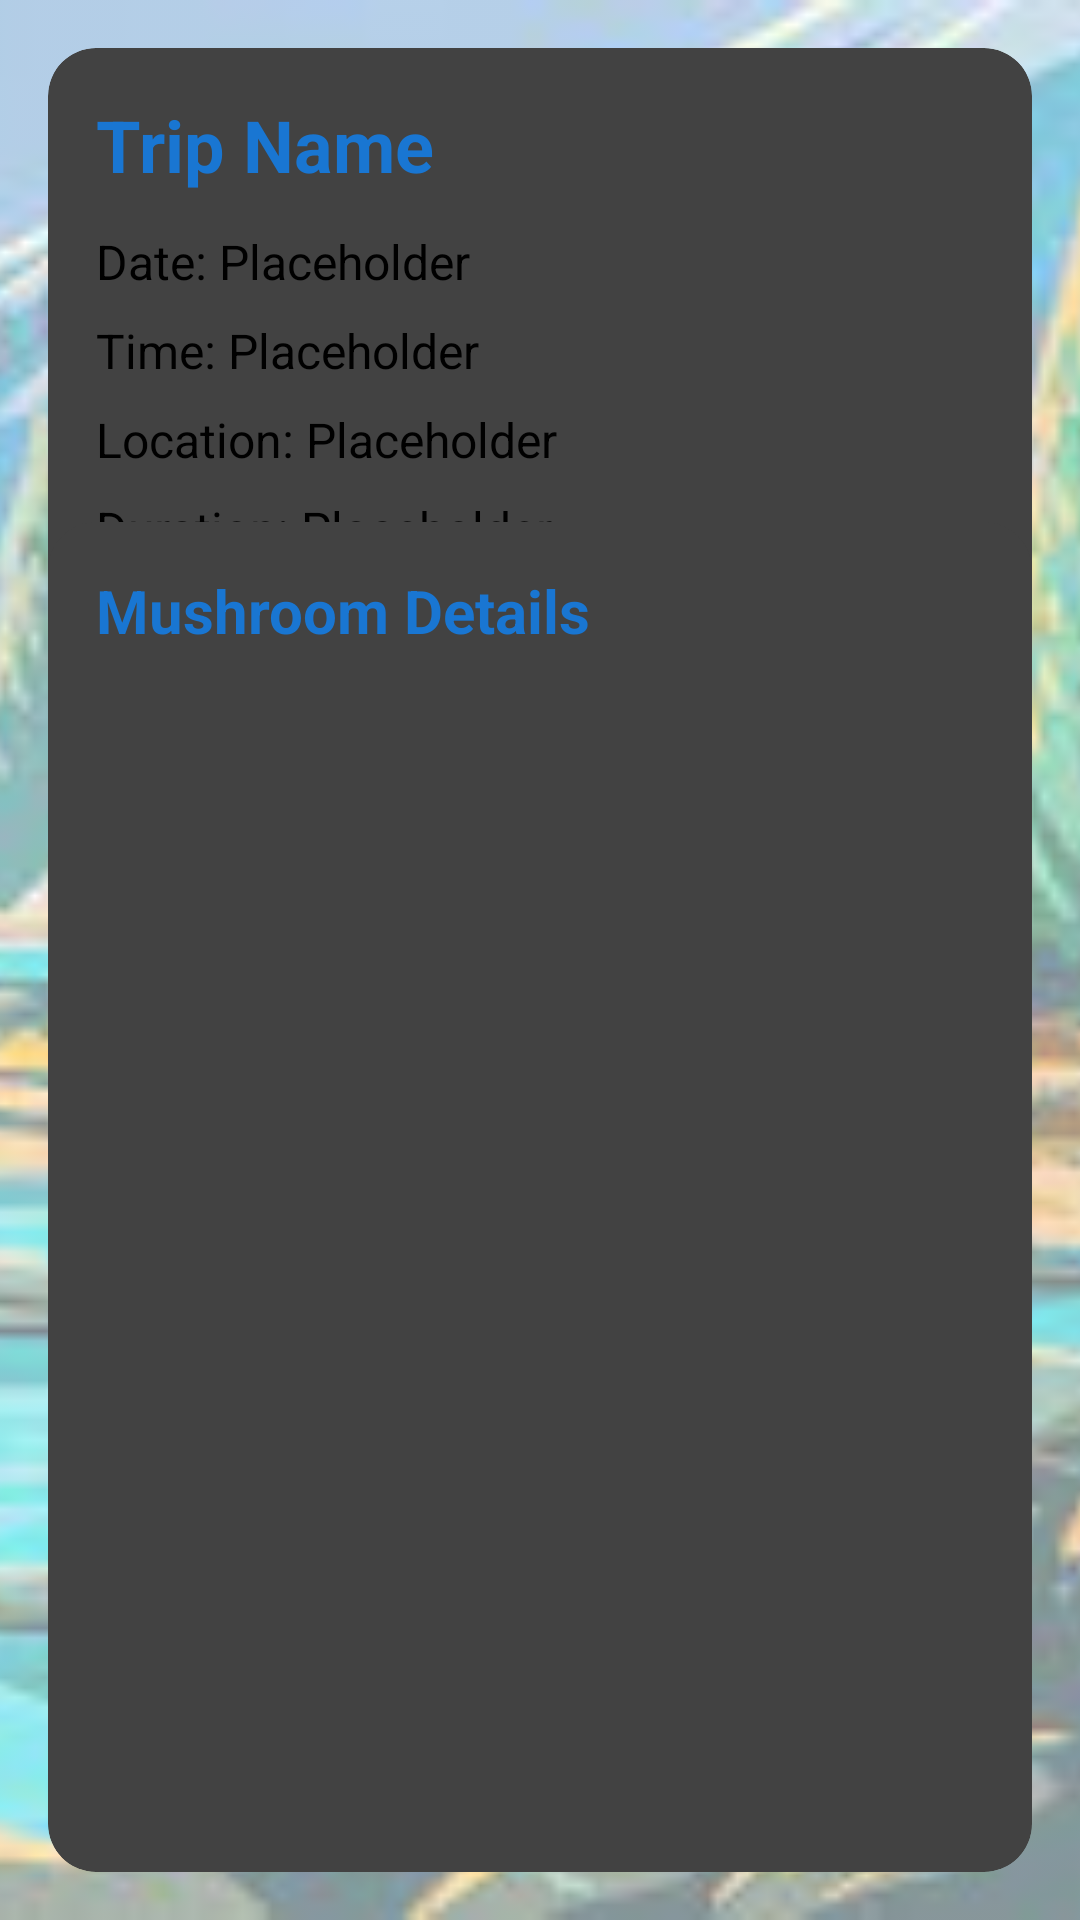

Reconstruct the res/layout file that produces this screen, plus the resources it refers to.
<!-- AndroidManifest.xml: application theme Theme.MushroomHunting -->
<!-- res/layout/activity_trip_details.xml -->
<?xml version="1.0" encoding="utf-8"?>
<androidx.constraintlayout.widget.ConstraintLayout
    xmlns:android="http://schemas.android.com/apk/res/android"
    xmlns:app="http://schemas.android.com/apk/res-auto"
    xmlns:tools="http://schemas.android.com/tools"
    android:layout_width="match_parent"
    android:layout_height="match_parent"
    tools:context=".activity.TripDetailsActivity">

    
    <ImageView
        android:layout_width="match_parent"
        android:layout_height="match_parent"
        android:scaleType="centerCrop"
        android:src="@drawable/background_image"
        android:alpha="0.5" />

    
    <androidx.cardview.widget.CardView
        android:layout_width="match_parent"
        android:layout_height="wrap_content"
        android:layout_margin="16dp"
        app:cardCornerRadius="16dp"
        app:cardElevation="8dp"
        app:layout_constraintTop_toTopOf="parent">

        <LinearLayout
            android:layout_width="match_parent"
            android:layout_height="wrap_content"
            android:orientation="vertical"
            android:padding="16dp">

            
            <TextView
                android:id="@+id/trip_name"
                android:layout_width="wrap_content"
                android:layout_height="wrap_content"
                android:text="Trip Name"
                android:textColor="@color/primary_color"
                android:textSize="24sp"
                android:textStyle="bold"
                android:layout_marginBottom="12dp" />

            
            <TextView
                android:id="@+id/trip_date"
                android:layout_width="wrap_content"
                android:layout_height="wrap_content"
                android:text="Date: Placeholder"
                android:textColor="@android:color/black"
                android:textSize="16sp"
                android:layout_marginBottom="8dp" />

            
            <TextView
                android:id="@+id/trip_time"
                android:layout_width="wrap_content"
                android:layout_height="wrap_content"
                android:text="Time: Placeholder"
                android:textColor="@android:color/black"
                android:textSize="16sp"
                android:layout_marginBottom="8dp" />

            
            <TextView
                android:id="@+id/trip_location"
                android:layout_width="wrap_content"
                android:layout_height="wrap_content"
                android:text="Location: Placeholder"
                android:textColor="@android:color/black"
                android:textSize="16sp"
                android:layout_marginBottom="8dp" />

            
            <TextView
                android:id="@+id/trip_duration"
                android:layout_width="wrap_content"
                android:layout_height="wrap_content"
                android:text="Duration: Placeholder"
                android:textColor="@android:color/black"
                android:textSize="16sp"
                android:layout_marginBottom="8dp" />

            
            <TextView
                android:id="@+id/trip_description"
                android:layout_width="wrap_content"
                android:layout_height="wrap_content"
                android:text="Description: Placeholder"
                android:textColor="@android:color/black"
                android:textSize="16sp"
                android:layout_marginBottom="8dp" />
        </LinearLayout>
    </androidx.cardview.widget.CardView>

    
    <androidx.cardview.widget.CardView
        android:layout_width="match_parent"
        android:layout_height="450dp"
        android:layout_margin="16dp"
        app:cardCornerRadius="16dp"
        app:cardElevation="8dp"
        app:layout_constraintBottom_toBottomOf="parent"
        app:layout_constraintEnd_toEndOf="parent"
        app:layout_constraintStart_toStartOf="parent"
        app:layout_constraintTop_toBottomOf="@id/trip_description"
        tools:ignore="NotSibling">

        <ScrollView
            android:layout_width="match_parent"
            android:layout_height="match_parent">

            <LinearLayout
                android:id="@+id/mushroom_details_container"
                android:layout_width="match_parent"
                android:layout_height="wrap_content"
                android:orientation="vertical"
                android:padding="16dp">

                
                <TextView
                    android:id="@+id/mushroom_details_header"
                    android:layout_width="wrap_content"
                    android:layout_height="wrap_content"
                    android:layout_marginBottom="12dp"
                    android:text="Mushroom Details"
                    android:textColor="@color/primary_color"
                    android:textSize="20sp"
                    android:textStyle="bold" />

            </LinearLayout>
        </ScrollView>
    </androidx.cardview.widget.CardView>

</androidx.constraintlayout.widget.ConstraintLayout>
<!-- resources referenced by this layout -->
<resources>
  <color name="primary_color">#1976D2</color>
  <!-- drawable background_image: png bitmap (drawable, 16403 bytes) -->
  <style name="Theme.MushroomHunting" parent="Base.Theme.MushroomHunting" />
  <style name="Base.Theme.MushroomHunting" parent="Theme.Material3.DayNight.NoActionBar">
          
          
      </style>
</resources>
